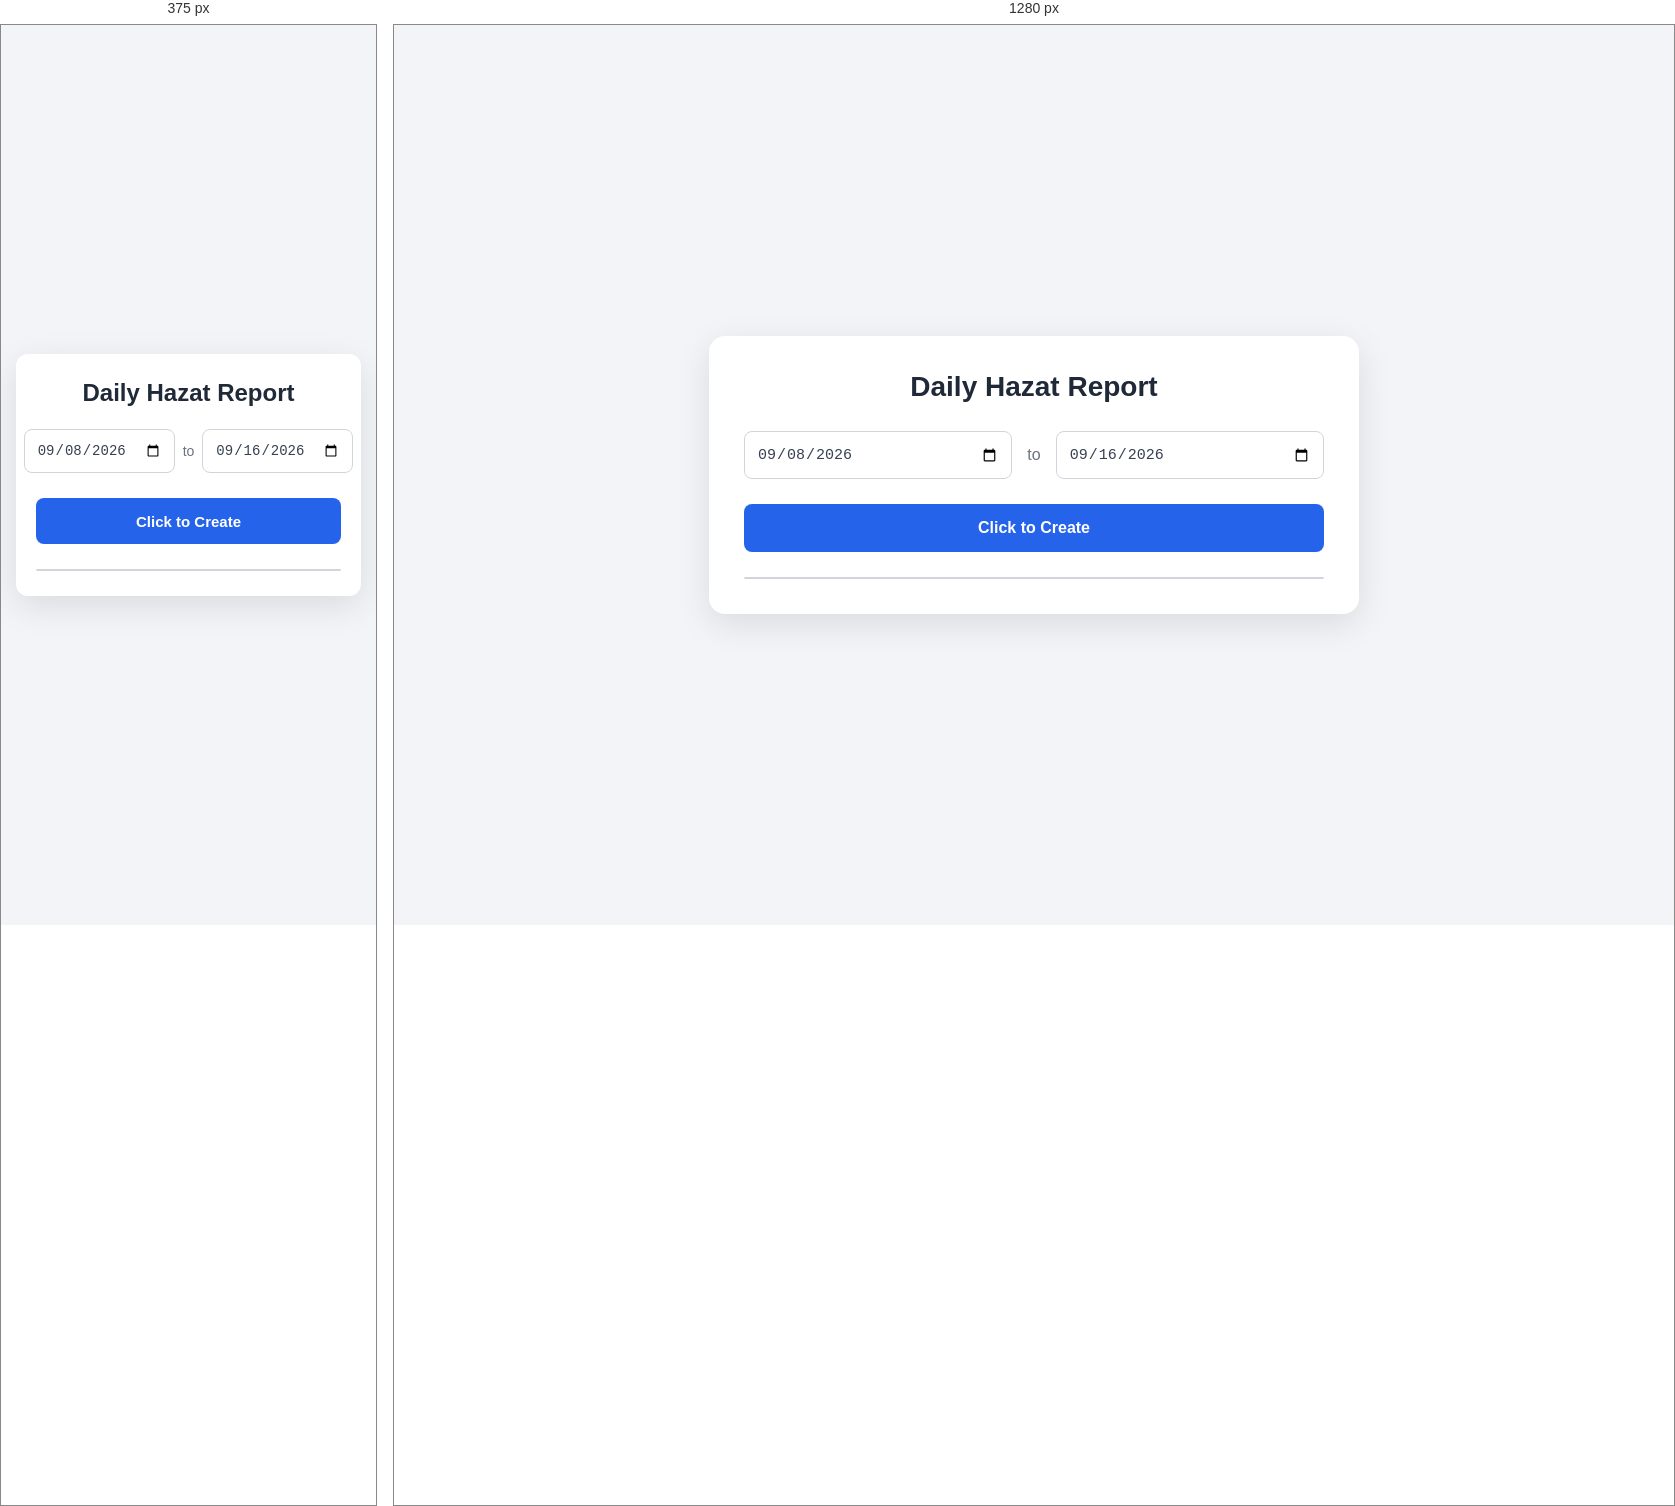
Rendered at 375 px and 1280 px, left to right.

<!-- file: index.html -->
<!DOCTYPE html>
<html lang="en">

<head>
    <meta charset="UTF-8">
    <meta name="viewport" content="width=device-width, initial-scale=1.0">
    <title>HAZAT</title>
    <link rel="stylesheet" href="style.css">
</head>

<body>
    <div class="container">
        <h2>Daily Hazat Report</h2>
        <div class="date">
            <div class="select_date "><input class="dt_from" type="date" value="2026-09-08"></div>
            <h4>to</h4>
            <div class="select_date "><input class="dt_to" type="date" value="2026-09-16"></div>
        </div>
        <button class="btn">Click to Create</button>
        <div class="displayBox">
            
        </div>

    </div>
<script src="script.js"></script>
</body>

</html>

/* @media block from style.css */
@media (max-width: 600px) {

    body {
        padding: 15px;
    }

    .container {
        padding: 25px 20px;
        border-radius: 12px;
    }

    .container h2 {
        font-size: 24px;
        margin-bottom: 22px;
    }

    .date {
        gap: 8px;
    }

    .date h4 {
        font-size: 14px;
    }

    .select_date input {
        height: 44px;
        font-size: 14px;
    }

    .btn {
        height: 46px;
        font-size: 15px;
    }

    .displayBox {
        flex-direction: column;
    }

    .copy {
        width: 100%;
        height: 42px;

        border-left: none;
        border-top: 1px solid #d1d5db;
    }
}